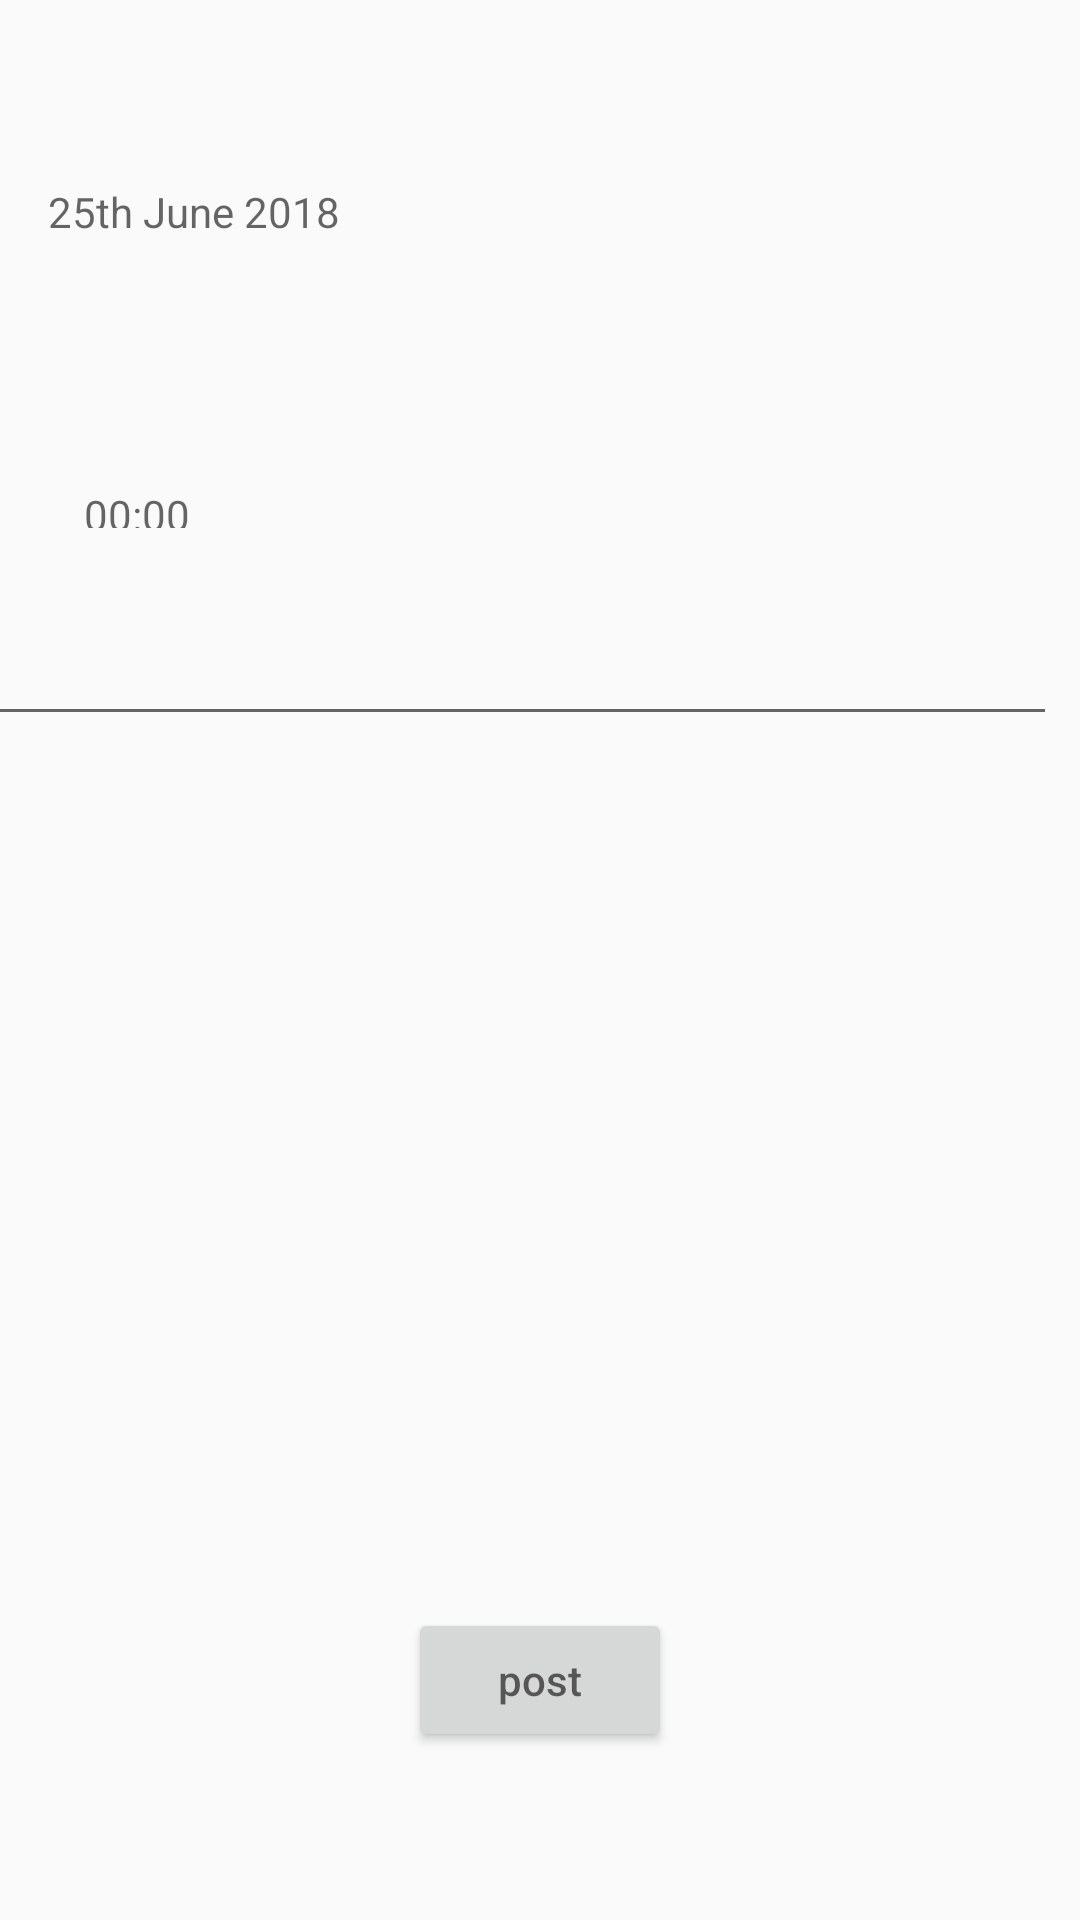

The Android layout XML behind this screen, and the referenced resources:
<!-- AndroidManifest.xml: application theme AppTheme -->
<!-- res/layout/activity_add_entry.xml -->
<?xml version="1.0" encoding="utf-8"?>
<android.support.constraint.ConstraintLayout xmlns:android="http://schemas.android.com/apk/res/android"
    xmlns:app="http://schemas.android.com/apk/res-auto"
    xmlns:tools="http://schemas.android.com/tools"
    android:layout_width="match_parent"
    android:layout_height="match_parent"
    tools:context=".features.add.AddEntryActivity">

    <TextView
        android:id="@+id/tv_date"
        android:layout_width="wrap_content"
        android:layout_height="wrap_content"
        android:layout_marginBottom="8dp"
        android:layout_marginEnd="8dp"
        android:layout_marginLeft="16dp"
        android:layout_marginRight="8dp"
        android:layout_marginStart="16dp"
        android:layout_marginTop="16dp"
        android:hint="25th June 2018"
        app:layout_constraintBottom_toTopOf="@+id/scrollView2"
        app:layout_constraintEnd_toEndOf="parent"
        app:layout_constraintHorizontal_bias="0.0"
        app:layout_constraintStart_toStartOf="parent"
        app:layout_constraintTop_toTopOf="parent"
        app:layout_constraintVertical_bias="0.279" />

    <TextView
        android:id="@+id/tv_time"
        android:layout_width="wrap_content"
        android:layout_height="14dp"
        android:layout_marginBottom="28dp"
        android:layout_marginEnd="8dp"
        android:layout_marginLeft="8dp"
        android:layout_marginRight="8dp"
        android:layout_marginStart="8dp"
        android:hint="00:00"
        app:layout_constraintBottom_toTopOf="@+id/scrollView2"
        app:layout_constraintEnd_toEndOf="@+id/tv_date"
        app:layout_constraintHorizontal_bias="0.086"
        app:layout_constraintStart_toStartOf="@+id/tv_date" />

    <Button
        android:id="@+id/btn_post"
        android:layout_width="wrap_content"
        android:layout_height="wrap_content"
        android:layout_marginBottom="56dp"
        android:hint="post"
        app:layout_constraintBottom_toBottomOf="parent"
        app:layout_constraintEnd_toEndOf="parent"
        app:layout_constraintStart_toStartOf="parent" />

    <ScrollView
        android:id="@+id/scrollView2"
        android:layout_width="368dp"
        android:layout_height="248dp"
        android:layout_marginBottom="8dp"
        android:layout_marginEnd="8dp"
        android:layout_marginRight="8dp"
        android:layout_marginTop="8dp"
        app:layout_constraintBottom_toTopOf="@+id/btn_post"
        app:layout_constraintEnd_toEndOf="parent"
        app:layout_constraintHorizontal_bias="1.0"
        app:layout_constraintStart_toStartOf="parent"
        app:layout_constraintTop_toTopOf="parent"
        app:layout_constraintVertical_bias="0.72">

        <EditText
            android:id="@+id/et_entry"
            android:layout_width="368dp"
            android:layout_height="50dp"
            android:layout_marginEnd="120dp"
            android:layout_marginRight="120dp"
            app:layout_constraintEnd_toEndOf="parent"
            tools:layout_editor_absoluteY="129dp" />
    </ScrollView>

</android.support.constraint.ConstraintLayout>
<!-- resources referenced by this layout -->
<resources>
  <style name="AppTheme" parent="Theme.AppCompat.Light.DarkActionBar">
          <item name="colorPrimary">@color/colorPrimary</item>
          <item name="colorPrimaryDark">@color/colorPrimaryDark</item>
          <item name="colorAccent">@color/colorAccent</item>
      </style>
  <color name="colorPrimary">#870000</color>
  <color name="colorPrimaryDark">#444444</color>
  <color name="colorAccent">#f9683a</color>
</resources>
